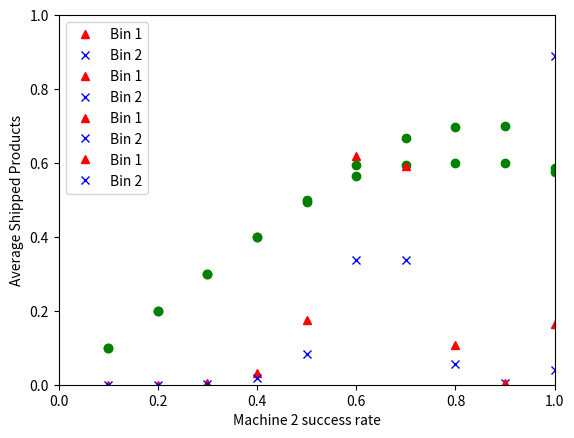

The matplotlib source for this figure:
import numpy as np
import matplotlib.pyplot as plt


alpha1 = 0.7
alpha2 = 0.6
B1 = 3
B2 = 4

varTup = (B1, B2, alpha1, alpha2)


def getStateSpace(B1,B2):
	return(list(range(-B2,B1+1)))

S = getStateSpace(B1,B2)
print("The state space is " + str(S))

def getPMatrix(B1, B2, alpha1, alpha2):
	P = [[0]*(B1+B2+1)]
	P[0][0] =1-alpha1
	P[0][1] = alpha1


	for i in range(B1+B2-1):
		P.append([0]*(B1+B2+1))
		P[i+1][i] = (1-alpha1)*alpha2
		P[i+1][i+1] = alpha1*alpha2 + (1-alpha1)*(1-alpha2)
		P[i+1][i+2] = alpha1*(1-alpha2)

	P.append([0]*(B1+B2+1))
	P[B1+B2][B1+B2-1] = alpha2
	P[B1+B2][B1+B2] =1-alpha2
	return(np.matrix(P))



def getPi(P):
	I = np.identity(P.shape[0])	
	Q = I-P
	Q[:,P.shape[0]-1] = 1
	a = [0]*(P.shape[0]-1)
	a.append(1)
	pi = np.matrix([a])*Q.getI()
	return(pi.round(4))


def getBin1Components(B1, B2, alpha1, alpha2):
	P = getPMatrix(B1, B2, alpha1, alpha2)
	pi = getPi(P)
	result = 0
	for i in range(1,B1+1):
		result += i*pi.item(B2 + i)
	return(round(result,4))

def getBin2Components(B1, B2, alpha1, alpha2):
	P = getPMatrix(B1, B2, alpha1, alpha2)
	pi = getPi(P)
	result = 0
	for i in range(B2):
		result += (B2-i)*pi.item(i)
	return(round(result,4))


print(getBin1Components(B1, B2, alpha1, alpha2))
print(getBin2Components(B1, B2, alpha1, alpha2))

def getItems(B1, B2, alpha1, alpha2):
	P = getPMatrix(B1, B2, alpha1, alpha2)
	pi = getPi(P)
	items = 0

	for i in range(B2):
		items += pi.item(i)*alpha1
	
	items += pi.item(B2)*alpha1*alpha2

	for i in range(B1):
		items += pi.item(B2+i+1)*alpha2
	return(round(items,4))

print(getItems(B1, B2, alpha1, alpha2))


# changing B1

Bin1Comp = []
Bin2Comp = []
ShippedProds = []
B1range = list(range(1,11))

for i in B1range:
	Bin1Comp.append(getBin1Components(i, B2, alpha1, alpha2))
	Bin2Comp.append(getBin2Components(i, B2, alpha1, alpha2))
	ShippedProds.append(getItems(i, B2, alpha1, alpha2))

def drawPlots(x, xname):
	plt.plot(x, Bin1Comp, 'r^', label = 'Bin 1')
	plt.plot(x, Bin2Comp, 'bx', label = 'Bin 2')
	plt.legend(loc="upper left")
	plt.ylim(0,10)
	plt.ylabel("Average Components")
	plt.xlim(0,max(x)+x[1]-x[0])
	plt.xlabel(xname)
	plt.show()

	plt.plot(x, ShippedProds, 'go')
	plt.ylim(0,1)
	plt.xlim(0,max(x)+x[1]-x[0])
	plt.ylabel("Average Shipped Products")

	plt.xlabel(xname)
	plt.show()

drawPlots(B1range, "Bin 1 Capacity")

# Changing B2

Bin1Comp = []
Bin2Comp = []
ShippedProds = []
B2range = list(range(1,11))
for i in B2range:
	Bin1Comp.append(getBin1Components(B1, i, alpha1, alpha2))
	Bin2Comp.append(getBin2Components(B1, i, alpha1, alpha2))
	ShippedProds.append(getItems(B1, i, alpha1, alpha2))
print(Bin1Comp)
drawPlots(B2range, "Bin 2 Capacity")


# Changing alpha1

Bin1Comp = []
Bin2Comp = []
ShippedProds = []
alpha1range = np.arange(0.1, 1.0, 0.1)
for i in alpha1range:
	Bin1Comp.append(getBin1Components(B1, B2, i, alpha2))
	Bin2Comp.append(getBin2Components(B1, B2, i, alpha2))
	ShippedProds.append(getItems(B1, B2, i, alpha2))

drawPlots(alpha1range, "Machine 1 success rate")

# Changing alpha2

Bin1Comp = []
Bin2Comp = []
ShippedProds = []
alpha2range = np.arange(0.1, 1.0, 0.1)
for i in alpha2range:
	Bin1Comp.append(getBin1Components(B1, B2, alpha1, i))
	Bin2Comp.append(getBin2Components(B1, B2, alpha1, i))
	ShippedProds.append(getItems(B1, B2, alpha1, i))

drawPlots(alpha2range, "Machine 2 success rate")